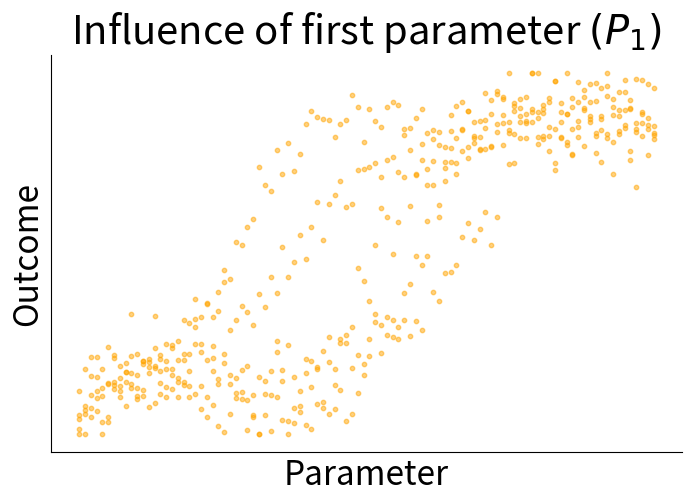
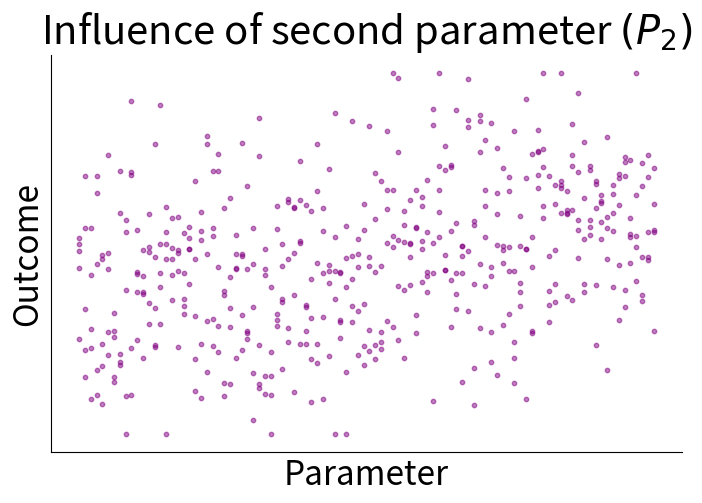
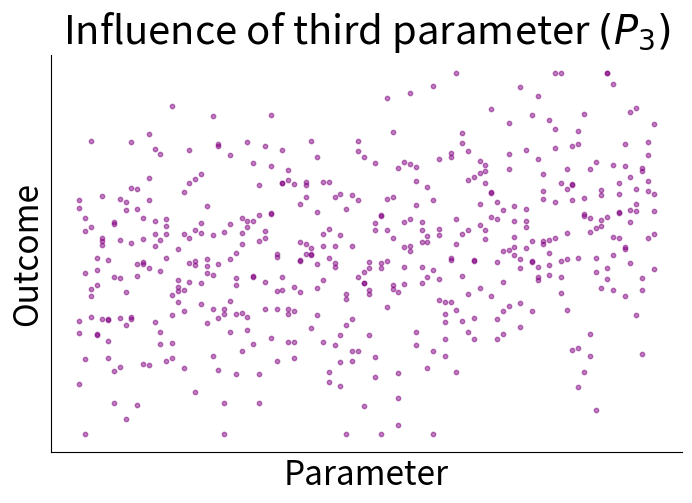
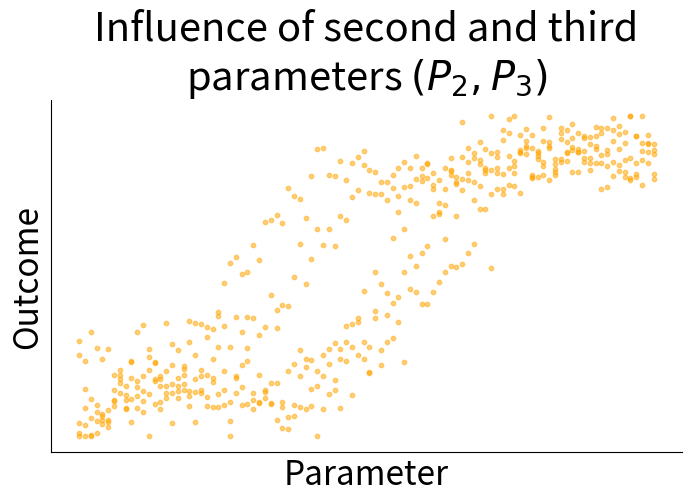

The script that saved these images, in order:
import numpy as np
import matplotlib.pyplot as plt
from matplotlib.gridspec import GridSpec

# Set random seed for reproducibility
np.random.seed(42)

plt.rcParams.update({"font.size": 24})
def create_fancy_curves(num_curves, shift_range, steepness=1, noise_level=0.08):
    x = np.linspace(0, 10, 100)
    curves = []
    for shift in np.linspace(-shift_range, shift_range, num_curves):
        # Create a more complex curve using a combination of functions
        base = (1 / (1 + np.exp(-steepness * (x - 5 - shift)))) # sigmoid base
        # Add some waviness
        waviness = 0.1 * np.sin(x + shift)
        # Add some exponential character at the start
        early_curve = 0.2 * (1 - np.exp(-(x + shift)/2))
        
        # Combine the components
        y = base + waviness + early_curve
        
        # Add random noise
        noise = np.random.normal(0, noise_level, len(x))
        y = y + noise
        
        # Normalize to [0,1] range
        y = (y - y.min()) / (y.max() - y.min())
        # Clip values to ensure they stay between 0 and 1
        y = np.clip(y, 0, 1)
        curves.append(y)
    return x, curves

# Create separate figures instead of subplots
def plot_single_figure(x, curves, color, title, fig_number):
    plt.figure(figsize=(8, 6))
    for curve in curves:
        plt.scatter(x, curve, color=color, alpha=0.5, s=10)  # smaller points
    plt.title(title)
    plt.xlabel(f'Parameter')
    plt.ylabel('Outcome')
    plt.tight_layout()
    # get rid of the right and top spines
    plt.gca().spines['right'].set_visible(False)
    plt.gca().spines['top'].set_visible(False)
    # no x and y ticks
    plt.xticks([])
    plt.yticks([])
    plt.savefig(f'sensitivity_analysis_{fig_number}.png', dpi=300, bbox_inches='tight')
    plt.close()

# Plot 1: High variance in output (orange curves)
x, curves = create_fancy_curves(5, 2, steepness=2, noise_level=0.08)
plot_single_figure(x, curves, 'orange', 'Influence of first parameter $(P_1)$', 1)

# Plot 2: Low variance in output (purple curves)
x, curves = create_fancy_curves(5, 0.5, steepness=0.5, noise_level=1)
plot_single_figure(x, curves, 'purple', 'Influence of second parameter $(P_2)$', 2)

# Plot 3: Low variance in output (purple curves)
x, curves = create_fancy_curves(5, 0.5, steepness=0.5, noise_level=1)
plot_single_figure(x, curves, 'purple', 'Influence of third parameter $(P_3)$', 3)

# Plot 4: High variance in output (orange curves)
x, curves = create_fancy_curves(5, 2, steepness=2, noise_level=0.08)
plot_single_figure(x, curves, 'orange', 'Influence of second and third\nparameters $(P_2, P_3)$', 4)
